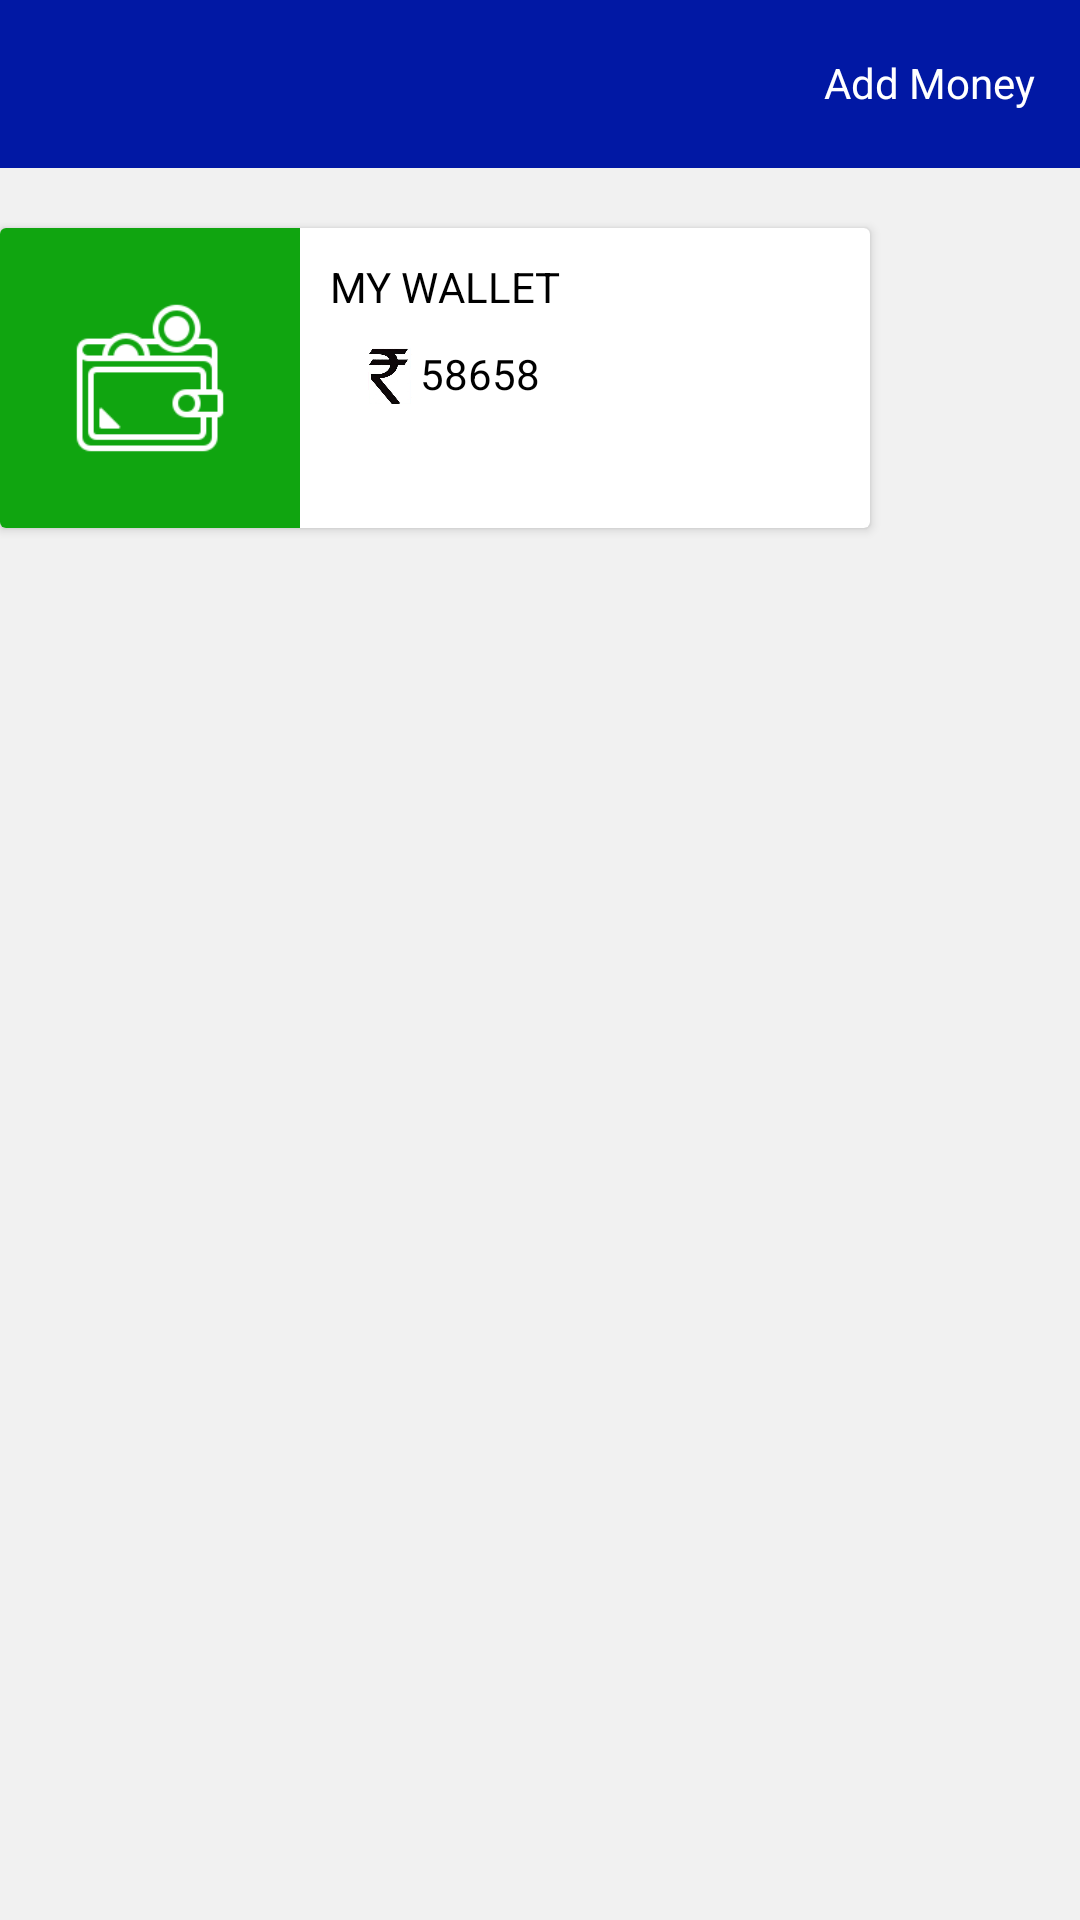

Write the Android layout XML for this screen, with the resource values it uses.
<!-- AndroidManifest.xml: application theme Theme.SewaklalCorporate -->
<!-- res/layout/activity_my_wallet_balance.xml -->
<?xml version="1.0" encoding="utf-8"?>
<RelativeLayout
    xmlns:android="http://schemas.android.com/apk/res/android"
    xmlns:app="http://schemas.android.com/apk/res-auto"
    xmlns:tools="http://schemas.android.com/tools"
    android:layout_width="match_parent"
    android:layout_height="match_parent"
    android:background="@color/background"
    tools:context=".Activities.MyWalletBalanceActivity">

    <LinearLayout
        android:id="@+id/linear"
        android:layout_width="match_parent"
        android:layout_height="wrap_content"
        android:orientation="horizontal"
        android:background="@color/colorPrimary">

        <androidx.appcompat.widget.Toolbar
            android:id="@+id/toolbar"
            style="@style/toolbar1"
            android:background="@color/colorPrimary"/>

        <LinearLayout
            android:id="@+id/linear_add_money"
            android:layout_width="match_parent"
            android:layout_height="wrap_content"
            android:gravity="end"
            android:layout_gravity="center"
            android:layout_marginRight="15dp"
            android:orientation="horizontal">

            <ImageView
                android:layout_width="20dp"
                android:layout_height="20dp"
                android:src="@drawable/add"/>

            <TextView
                android:layout_width="wrap_content"
                android:layout_height="wrap_content"
                android:textColor="@color/white"
                android:text="Add Money"/>

        </LinearLayout>

    </LinearLayout>

    <androidx.cardview.widget.CardView
        android:id="@+id/cardview"
        android:layout_marginTop="20dp"
        android:layout_below="@+id/linear"
        android:layout_width="290dp"
        android:layout_height="100dp">

        <LinearLayout
            android:layout_width="match_parent"
            android:layout_height="wrap_content"
            android:orientation="horizontal">

            <LinearLayout
                android:layout_width="100dp"
                android:background="@color/green"
                android:layout_gravity="center"
                android:gravity="center"
                android:layout_height="wrap_content">

                <ImageView
                    android:layout_width="60dp"
                    android:layout_height="wrap_content"
                    android:src="@drawable/my_wallet"
                    app:tint="@color/white" />
            </LinearLayout>
                <LinearLayout
                    android:layout_width="wrap_content"
                    android:layout_height="wrap_content"
                    android:layout_marginTop="10dp"
                    android:layout_marginLeft="10dp"
                    android:orientation="vertical">

                    <TextView
                        android:layout_width="wrap_content"
                        android:layout_height="wrap_content"
                        android:textColor="@color/black"
                        android:text="MY WALLET"/>

                    <LinearLayout
                        android:layout_width="wrap_content"
                        android:layout_height="wrap_content"
                        android:layout_marginTop="10dp"
                        android:layout_marginLeft="10dp"
                        android:orientation="horizontal">

                        <ImageView
                            android:layout_width="20dp"
                            android:layout_height="20dp"
                            android:src="@drawable/rupee"/>

                        <TextView
                            android:layout_width="wrap_content"
                            android:layout_height="wrap_content"
                            android:textColor="@color/black"
                            android:text="58658"/>

                    </LinearLayout>
            </LinearLayout>
        </LinearLayout>
    </androidx.cardview.widget.CardView>

    <androidx.recyclerview.widget.RecyclerView
        android:id="@+id/recyclewView"
        android:layout_below="@+id/cardview"
        android:layout_marginTop="10dp"
        android:layout_width="match_parent"
        android:layout_height="wrap_content"/>

</RelativeLayout>
<!-- resources referenced by this layout -->
<resources>
  <color name="background">#1D808080</color>
  <color name="black">#FF000000</color>
  <color name="colorPrimary">#0118a4</color>
  <color name="green">#10A510</color>
  <color name="white">#FFFFFFFF</color>
  <!-- drawable my_wallet: png bitmap (drawable, 4554 bytes) -->
  <!-- drawable rupee: png bitmap (drawable, 30350 bytes) -->
  <style name="toolbar1">
          <item name="android:id">@id/toolbar</item>
          <item name="theme">@style/ThemeOverlay.AppCompat.Dark.ActionBar</item>
          <item name="android:minHeight">?attr/actionBarSize</item>
          <item name="android:layout_width">wrap_content</item>
          <item name="android:layout_height">?attr/actionBarSize</item>
          <item name="titleTextAppearance">@style/Toolbar.TitleText</item>
          <item name="background">@color/colorPrimary</item>
          <item name="android:gravity">center_vertical</item>
      </style>
  <style name="Theme.SewaklalCorporate" parent="Theme.MaterialComponents.DayNight.NoActionBar">
          
          <item name="colorPrimary">@color/purple_500</item>
          <item name="colorPrimaryVariant">@color/purple_700</item>
          <item name="colorOnPrimary">@color/white</item>
          
          <item name="colorSecondary">@color/teal_200</item>
          <item name="colorSecondaryVariant">@color/teal_700</item>
          <item name="colorOnSecondary">@color/black</item>
          
          <item name="android:statusBarColor" tools:targetApi="l">?attr/colorPrimaryVariant</item>
          
      </style>
  <style name="Toolbar.TitleText" parent="TextAppearance.Widget.AppCompat.Toolbar.Title">
          <item name="android:textSize">18dp</item>
      </style>
  <color name="purple_500">#0118a4</color>
  <color name="purple_700">#0118a4</color>
  <color name="teal_200">#FF03DAC5</color>
  <color name="teal_700">#FF018786</color>
</resources>
